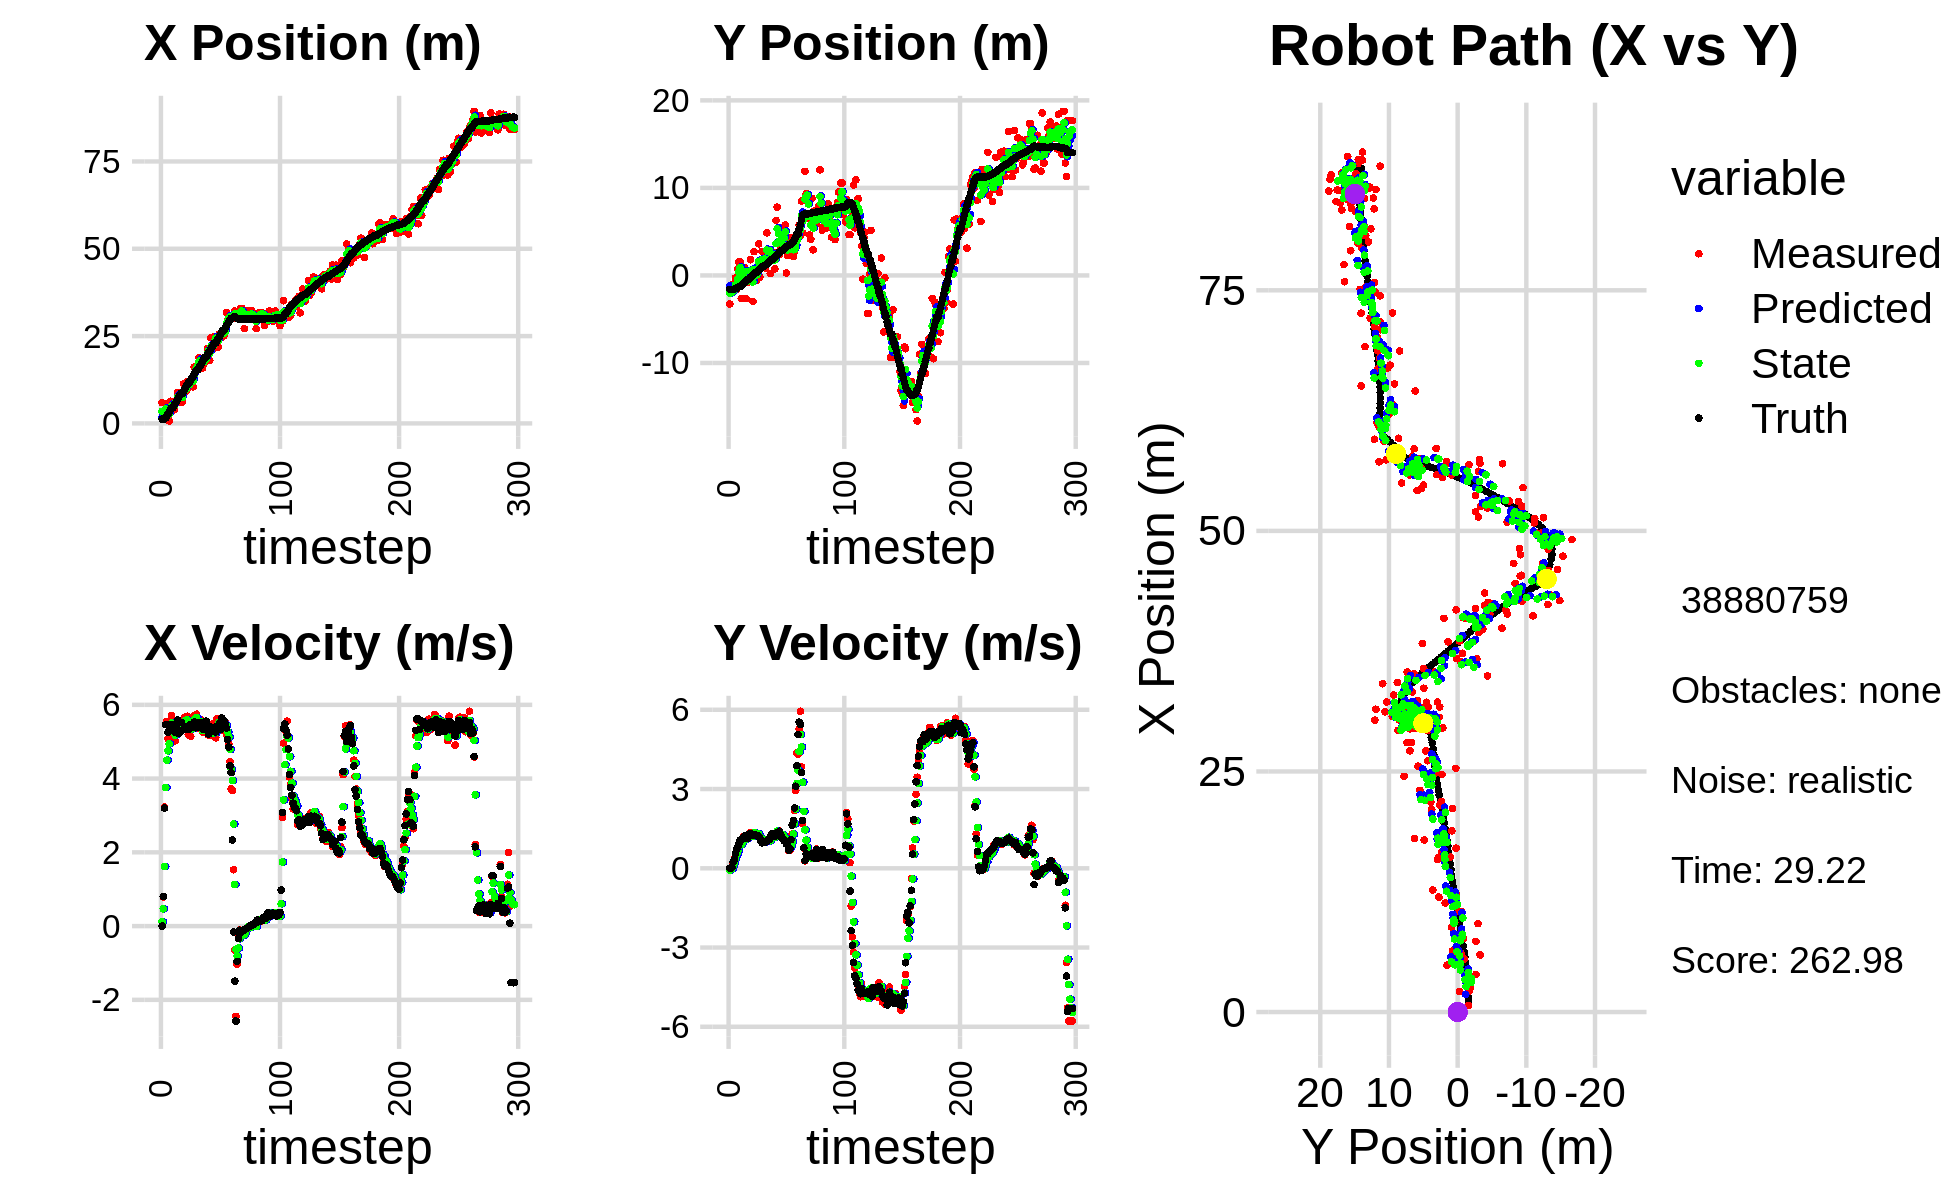

The data file committed next to this chart (first rows):
5.929851054605546956e+00, -3.265390038914589788e+00, 0.000000000000000000e+00, -0.000000000000000000e+00, 0.000000000000000000e+00, 0.000000000000000000e+00, 0.000000000000000000e+00, 0.000000000000000000e+00, 1.845390211060153440e+00, -1.170776658003929604e+00, 0.000000000000000000e+00, 0.000000000000000000e+00, 1.239836215495872640e+00, -1.586369633301156767e+00, 0.000000000000000000e+00, 0.000000000000000000e+00, 0.000000000000000000e+00, 2.713047433644533157e-04
5.929851054605546956e+00, -3.265390038914589788e+00, 0.000000000000000000e+00, -0.000000000000000000e+00, 1.845390211060153440e+00, -1.170776658003929604e+00, 0.000000000000000000e+00, 0.000000000000000000e+00, 3.482863487507648514e+00, -2.024646472569979316e+00, 1.190161179844868716e-01, -7.767131512526513626e-02, 1.239836215495872640e+00, -1.586369633301156767e+00, 0.000000000000000000e+00, 0.000000000000000000e+00, 0.000000000000000000e+00, 2.713047433644533157e-04
2.509771942577764037e+00, -1.870493331228231915e+00, 7.899999943267259628e-01, 2.070432209231743022e-04, 3.494765099306097245e+00, -2.032413604082505820e+00, 1.190161179844868716e-01, -7.767131512526513626e-02, 3.128511941369949589e+00, -1.968799132294263288e+00, 4.686334354099356836e-01, -4.188028089521269454e-02, 1.273710727700237744e+00, -1.586358973121355209e+00, 8.000000000000000444e-01, 0.000000000000000000e+00, 8.000000119209289551e-01, -2.620800223667174578e-04
2.509771942577764037e+00, -1.870493331228231915e+00, 3.225967825173669201e+00, 1.442380928075081246e-02, 3.175375284910943119e+00, -1.972987160383784522e+00, 4.686334354099356836e-01, -4.188028089521269454e-02, 3.051363372173218735e+00, -1.930369049340048493e+00, 1.617808283613606513e+00, -1.348882484917709665e-02, 1.273710727700237744e+00, -1.586358973121355209e+00, 3.200000000000000178e+00, 3.500000000000000333e-02, 3.200000047683715820e+00, -4.471127409487962723e-03
5.504595756282224528e+00, -9.751553475368612833e-01, 5.466195235107777606e+00, 1.751260962259368614e-01, 3.213144200534579387e+00, -1.931717931824966206e+00, 1.617808283613606513e+00, -1.348882484917709665e-02, 4.103291428113136519e+00, -1.552888265992139694e+00, 3.758992277931187509e+00, 8.810020004116753123e-02, 1.557440280898796603e+00, -1.583991700197522334e+00, 5.461999999999999744e+00, 2.379999999999999893e-01, 5.467000007629394531e+00, -3.202706947922706604e-02
2.178912415833182514e+00, -1.711326041681136889e+00, 5.553250064911449790e+00, 3.614406637674981160e-01, 4.479190655906255536e+00, -1.544078245988022902e+00, 3.758992277931187509e+00, 8.810020004116753123e-02, 3.672380306347569068e+00, -1.602220609703714604e+00, 4.500314032685290400e+00, 2.057296678378349453e-01, 2.115492343168723810e+00, -1.563920148695835843e+00, 5.466000000000000192e+00, 3.230000000000000093e-01, 5.475999832153320312e+00, -6.499465554952621460e-02
2.136634229896592796e+00, -2.884782118586853850e-01, 5.080043642013946759e+00, 5.525015472837222497e-01, 4.122411709616097930e+00, -1.581647642919931096e+00, 4.500314032685290400e+00, 2.057296678378349453e-01, 3.375333042547819851e+00, -1.064832896790603112e+00, 4.754116786379545267e+00, 3.864223987107313629e-01, 2.738714694375403713e+00, -1.520078139288771002e+00, 5.253999999999999559e+00, 5.430000000000000382e-01, 5.282000064849853516e+00, -1.083334088325500488e-01
6.820795530972502130e-01, -1.599525497325647638e+00, 5.300824113883651378e+00, 7.011947084009808595e-01, 3.850744721185774377e+00, -1.026190656919530042e+00, 4.754116786379545267e+00, 3.864223987107313629e-01, 2.658274987884571505e+00, -1.243752377897743067e+00, 4.943901969513767369e+00, 5.116263390630675367e-01, 3.243769168269631020e+00, -1.465580837613475129e+00, 5.400000000000000355e+00, 7.139999999999999680e-01, 5.447000026702880859e+00, -1.315167695283889771e-01
6.332102059670505767e+00, 7.713106556601819763e-01, 5.550647730454278062e+00, 7.342414562668664324e-01, 3.152665184835948153e+00, -1.192589743991436357e+00, 4.943901969513767369e+00, 5.116263390630675367e-01, 4.369190601658147877e+00, -4.138216061973912785e-01, 5.345866861119365154e+00, 6.554579402258448040e-01, 3.866198062589926820e+00, -1.381287009605168370e+00, 5.453999999999999737e+00, 8.159999999999999476e-01, 5.514999866485595703e+00, -1.315167695283889771e-01
4.865925937426514025e+00, 1.534443779731730961e+00, 5.712395233025891805e+00, 9.324622985157466903e-01, 4.903777287770084037e+00, -3.482758121748067981e-01, 5.345866861119365154e+00, 6.554579402258448040e-01, 4.901944154841874735e+00, 4.007207583626159475e-01, 5.510320086645641879e+00, 8.244889951477174517e-01, 4.492056369311598019e+00, -1.278183058824515106e+00, 5.451999999999999957e+00, 9.489999999999999547e-01, 5.533999919891357422e+00, -1.618078202009201050e-01
4.865925937426514025e+00, 1.534443779731730961e+00, 5.202543619750604975e+00, 9.579350087544030723e-01, 5.452976163506439100e+00, 4.831696578773876927e-01, 5.510320086645641879e+00, 8.244889951477174517e-01, 5.224599922183101874e+00, 9.005921209690582740e-01, 5.335950146833825514e+00, 9.082567814360107405e-01, 4.492056369311598019e+00, -1.278183058824515106e+00, 5.463000000000000078e+00, 1.058999999999999941e+00, 5.564000129699707031e+00, -1.820886880159378052e-01
3.899291753678848504e+00, -2.648574457560862516e+00, 5.323800458326096496e+00, 1.078783769124959990e+00, 5.758194936866484426e+00, 9.914177991126593703e-01, 5.335950146833825514e+00, 9.082567814360107405e-01, 5.047437780699480570e+00, -4.380939682568518734e-01, 5.296790250574971992e+00, 8.943907041164472771e-01, 5.119554996020378113e+00, -1.161550150666570413e+00, 5.352999999999999758e+00, 1.084000000000000075e+00, 5.461999893188476562e+00, -1.999271064996719360e-01
6.270354568452118471e+00, -1.857108344509396103e-01, 5.023859038902828367e+00, 1.076979328879548170e+00, 5.577116805756977769e+00, -3.486548978452071457e-01, 5.296790250574971992e+00, 8.943907041164472771e-01, 5.835696271480580677e+00, -2.798174795664583048e-01, 5.174582956011162693e+00, 9.786294935726498334e-01, 5.736078738702407698e+00, -1.035973118730622922e+00, 5.248999999999999666e+00, 1.129999999999999893e+00, 5.369999885559082031e+00, -2.111767083406448364e-01
6.114817097417797775e+00, 4.706365601541392385e-01, 5.525097527282053278e+00, 1.214473979850119623e+00, 6.353154567081697124e+00, -1.819545302091933325e-01, 5.174582956011162693e+00, 9.786294935726498334e-01, 6.272873144137524726e+00, 8.114752399937852356e-02, 5.331750403154472018e+00, 1.098519635754515278e+00, 6.238028048945055914e+00, -9.280450807328518570e-01, 5.375000000000000000e+00, 1.185000000000000053e+00, 5.504000186920166016e+00, -2.163694649934768677e-01
8.820975660565299137e+00, 8.782653343540208768e-01, 5.574688128246330088e+00, 1.226425033632910999e+00, 6.806048184452971661e+00, 1.909994875748300402e-01, 5.331750403154472018e+00, 1.098519635754515278e+00, 7.577653277898156681e+00, 4.649832886737981785e-01, 5.505156356714769217e+00, 1.171432732894071904e+00, 6.859842776530277852e+00, -7.912378767644007160e-01, 5.591000000000000192e+00, 1.237000000000000099e+00, 5.725999832153320312e+00, -2.165492177009582520e-01
7.339102581005214176e+00, -2.652693436903139190e+00, 5.351036402458927199e+00, 1.177221908900055292e+00, 8.128168913569632892e+00, 5.821265619632053356e-01, 5.505156356714769217e+00, 1.171432732894071904e+00, 7.822372856886797621e+00, -6.919253326503159718e-01, 5.418309352707245452e+00, 1.095342957425453179e+00, 7.488358020342793964e+00, -6.537020667170521104e-01, 5.219999999999999751e+00, 1.120000000000000107e+00, 5.339000225067138672e+00, -2.165492177009582520e-01
7.629269688599466193e+00, -8.325661282981654532e-01, 5.461213910913659042e+00, 1.159755863877750315e+00, 8.364203792157521633e+00, -5.823910369077706095e-01, 5.418309352707245452e+00, 1.095342957425453179e+00, 8.085351599603884054e+00, -6.792884352146719706e-01, 5.422034672166256897e+00, 1.117647662513954865e+00, 8.090466021957452014e+00, -5.256931045928916468e-01, 5.274000000000000021e+00, 1.122000000000000108e+00, 5.392000198364257812e+00, -2.092536240816116333e-01
6.105585574546735117e+00, -4.699923413422235630e-01, 5.453766896841625744e+00, 1.175443572592947739e+00, 8.627555066820509211e+00, -5.675236689632764397e-01, 5.422034672166256897e+00, 1.117647662513954865e+00, 7.665908825592203435e+00, -5.276279746938435933e-01, 5.387308249629520596e+00, 1.145479970756117849e+00, 8.609917163834149179e+00, -4.130771625926557000e-01, 5.525999999999999801e+00, 1.207999999999999963e+00, 5.657000064849853516e+00, -2.122814953327178955e-01
6.105585574546735117e+00, -4.699923413422235630e-01, 5.405367895727094307e+00, 1.289282239270275632e+00, 8.204639650555154873e+00, -4.130799776182317862e-01, 5.387308249629520596e+00, 1.145479970756117849e+00, 7.405820887735827363e+00, -4.318193912755553532e-01, 5.345956706862818208e+00, 1.207431347486366269e+00, 8.609917163834149179e+00, -4.130771625926557000e-01, 5.310999999999999943e+00, 1.302999999999999936e+00, 5.467999935150146484e+00, -2.341440469026565552e-01
1.132400393420898688e+01, 1.799771739270858095e+00, 5.500384640138920922e+00, 1.351541786050232119e+00, 7.940416558422109361e+00, -3.110762565269187263e-01, 5.345956706862818208e+00, 1.207431347486366269e+00, 9.235822162240239663e+00, 5.240735193663564884e-01, 5.486456392364725154e+00, 1.322141944922017975e+00, 9.228008746415737207e+00, -2.654459940500027981e-01, 5.344000000000000306e+00, 1.292000000000000037e+00, 5.498000144958496094e+00, -2.409442067146301270e-01
9.280582010483536592e+00, 4.296708841361481235e-01, 5.657009939245862817e+00, 1.320121102228933641e+00, 9.784467801476711912e+00, 6.562877138585583303e-01, 5.486456392364725154e+00, 1.322141944922017975e+00, 9.596392533601417085e+00, 5.669708937552155881e-01, 5.559647365561209753e+00, 1.315757709066150749e+00, 9.840895175735267841e+00, -1.158035259825939411e-01, 5.357999999999999652e+00, 1.254000000000000004e+00, 5.502999782562255859e+00, -2.292574346065521240e-01
9.189101337826663496e+00, -2.972871349753887227e+00, 5.324749927564999652e+00, 1.273837573877909746e+00, 1.015235727015753753e+01, 6.985466646618306852e-01, 5.559647365561209753e+00, 1.315757709066150749e+00, 9.778442776770431166e+00, -7.487012461863306045e-01, 5.428877044587945733e+00, 1.208220510309130580e+00, 1.045706033653806521e+01, 2.886767502668433766e-02, 5.392999999999999794e+00, 1.288000000000000034e+00, 5.545000076293945312e+00, -2.348163723945617676e-01
1.194761931867036964e+01, 2.720828368194101010e+00, 5.689285464088713162e+00, 1.357509351850991308e+00, 1.032133048122922503e+01, -6.278791951554175688e-01, 5.428877044587945733e+00, 1.208220510309130580e+00, 1.094670929521848990e+01, 6.950050777835200533e-01, 5.596454884112946004e+00, 1.355179817616149140e+00, 1.107637643797282045e+01, 1.772120727464888967e-01, 5.386999999999999567e+00, 1.284000000000000030e+00, 5.538000106811523438e+00, -2.342284321784973145e-01
1.042424797956083182e+01, -5.778761366175603209e-01, 5.201965987886427278e+00, 1.241230998363644700e+00, 1.150635478362978503e+01, 8.305230595451349451e-01, 5.596454884112946004e+00, 1.355179817616149140e+00, 1.108295902147104961e+01, 2.728381767398307955e-01, 5.386691076038522930e+00, 1.270822608801432940e+00, 1.169164514486583961e+01, 3.225576420613943118e-01, 5.325999999999999623e+00, 1.245999999999999996e+00, 5.469999790191650391e+00, -2.342284321784973145e-01
1.042424797956083182e+01, -5.778761366175603209e-01, 5.612360286783162344e+00, 1.309038251253118679e+00, 1.162162812907490128e+01, 3.999204376199740896e-01, 5.386691076038522930e+00, 1.270822608801432940e+00, 1.117074319366385815e+01, 1.574135207101751144e-02, 5.470684415397675693e+00, 1.263942152923543949e+00, 1.169164514486583961e+01, 3.225576420613943118e-01, 5.357999999999999652e+00, 1.252000000000000002e+00, 5.501999855041503906e+00, -2.291453331708908081e-01
1.229629202436843904e+01, 2.447739527308206431e-01, 5.147616941234106847e+00, 1.192767781142452410e+00, 1.171781163520362590e+01, 1.421355673633719063e-01, 5.470684415397675693e+00, 1.263942152923543949e+00, 1.192985076654659871e+01, 1.807446697150729420e-01, 5.328644701488371105e+00, 1.235080587957936737e+00, 1.230584383001739646e+01, 4.659732115743391856e-01, 5.467999999999999972e+00, 1.243000000000000105e+00, 5.606999874114990234e+00, -2.276943475008010864e-01
1.268265762893483917e+01, 3.610311819441631709e+00, 5.430604986040105331e+00, 1.206441351678330554e+00, 1.246271523669543591e+01, 3.042527285108665991e-01, 5.328644701488371105e+00, 1.235080587957936737e+00, 1.254890503203526642e+01, 1.605784718982388615e+00, 5.384071119567353847e+00, 1.302647226541742365e+00, 1.293209314325678783e+01, 6.095488804761408641e-01, 5.411999999999999922e+00, 1.201999999999999957e+00, 5.544000148773193359e+00, -2.186058163642883301e-01
1.046429181055627922e+01, -2.022429565116581618e-01, 5.433885004318677936e+00, 1.143985342248059256e+00, 1.308731214399200127e+01, 1.736049441636562829e+00, 5.384071119567353847e+00, 1.302647226541742365e+00, 1.208829459362272374e+01, 9.684942876505724385e-01, 5.352872819040925378e+00, 1.185747029689640408e+00, 1.355492067332876616e+01, 7.462919486723776918e-01, 5.456000000000000405e+00, 1.147999999999999909e+00, 5.576000213623046875e+00, -2.074979096651077271e-01
1.611376333161408425e+01, 1.048565922617244128e+00, 5.700756914590888513e+00, 1.073765790452384516e+00, 1.262358187552681699e+01, 1.087068990619536546e+00, 5.352872819040925378e+00, 1.185747029689640408e+00, 1.396163113043867554e+01, 1.069038358186058746e+00, 5.604089810441520214e+00, 1.135488271365882040e+00, 1.418490076001744704e+01, 8.752818841448927190e-01, 5.533999999999999808e+00, 1.040999999999999925e+00, 5.631000041961669922e+00, -1.861737370491027832e-01
1.607895207355881340e+01, 2.755354000292733474e+00, 5.414036821195023386e+00, 9.686099827817646890e-01, 1.452204011148282703e+01, 1.182587185322646839e+00, 5.604089810441520214e+00, 1.135488271365882040e+00, 1.511078271053414745e+01, 1.797835062122166816e+00, 5.545871309992956633e+00, 1.100128423648713438e+00, 1.481177568384285514e+01, 9.905634650530830143e-01, 5.376999999999999780e+00, 9.629999999999999671e-01, 5.462999820709228516e+00, -1.770341992378234863e-01
1.619161242201034412e+01, 1.767417324922307076e+00, 5.746301232991078756e+00, 1.064122424640459030e+00, 1.566536984153344392e+01, 1.907847904487038226e+00, 5.545871309992956633e+00, 1.100128423648713438e+00, 1.587068758962683290e+01, 1.851611058756998940e+00, 5.656374717729320878e+00, 1.080862680605039428e+00, 1.533514642704506237e+01, 1.085730148496633296e+00, 5.522999999999999687e+00, 1.018999999999999906e+00, 5.617000102996826172e+00, -1.831095665693283081e-01
1.619161242201034412e+01, 1.767417324922307076e+00, 5.473932103289240736e+00, 1.013684049250127117e+00, 1.643632506139976357e+01, 1.959697326817502860e+00, 5.656374717729320878e+00, 1.080862680605039428e+00, 1.633828356595290998e+01, 1.882239621967770837e+00, 5.563528817052804776e+00, 1.046608400436126463e+00, 1.533514642704506237e+01, 1.085730148496633296e+00, 5.461999999999999744e+00, 1.018999999999999906e+00, 5.556000232696533203e+00, -1.831095665693283081e-01
1.883170461596877843e+01, 8.465418349440499979e-01, 5.364016748661251555e+00, 9.976265316582703102e-01, 1.689463644765818984e+01, 1.986900462011383484e+00, 5.563528817052804776e+00, 1.046608400436126463e+00, 1.762795826359666407e+01, 1.536457915725499390e+00, 5.509428074057501235e+00, 9.973749390872747034e-01, 1.596519708611864807e+01, 1.203144385203207323e+00, 5.391000000000000014e+00, 9.979999999999999982e-01, 5.481999874114990234e+00, -1.838839799165725708e-01
1.787902247857019944e+01, 4.865825726408798069e+00, 5.611485572669452360e+00, 1.017565452887654320e+00, 1.817890107100241437e+01, 1.636195409634226827e+00, 5.509428074057501235e+00, 9.973749390872747034e-01, 1.806719141030591302e+01, 2.908870007804630120e+00, 5.552132490129186415e+00, 1.084600080950329781e+00, 1.658581018412920116e+01, 1.317704750210558773e+00, 5.519999999999999574e+00, 1.006000000000000005e+00, 5.611000061035156250e+00, -1.793868988752365112e-01
1.660341477392966070e+01, 2.288284076459912608e+00, 5.422609119572323166e+00, 1.032332371748453603e+00, 1.862240465931883193e+01, 3.017330015899663209e+00, 5.552132490129186415e+00, 1.084600080950329781e+00, 1.784987448402768706e+01, 2.728820402069032536e+00, 5.443199173538156188e+00, 1.043895144003056163e+00, 1.721907472540907591e+01, 1.434109523015404841e+00, 5.450000000000000178e+00, 1.062999999999999945e+00, 5.552999973297119141e+00, -1.881244182586669922e-01
1.585940909375742081e+01, 2.929042412589642819e+00, 5.265643805993200033e+00, 1.063664253679992955e+00, 1.839419440138150108e+01, 2.833209916469338285e+00, 5.443199173538156188e+00, 1.043895144003056163e+00, 1.742319929931331046e+01, 2.871464172050572028e+00, 5.303240236246846706e+00, 1.054927309224430010e+00, 1.773896455690990592e+01, 1.535505368263537118e+00, 5.342999999999999972e+00, 1.078999999999999959e+00, 5.451000213623046875e+00, -1.993186622858047485e-01
1.702598667091195139e+01, 2.239954014894143808e-01, 5.339833045011858736e+00, 1.181584761789727489e+00, 1.795352332293799691e+01, 2.976956902973014962e+00, 5.303240236246846706e+00, 1.054927309224430010e+00, 1.760093847051656013e+01, 1.895798985625298805e+00, 5.300337300616719816e+00, 1.043946785971796576e+00, 1.835492563215686346e+01, 1.664562059909346692e+00, 5.407000000000000028e+00, 1.195999999999999952e+00, 5.538000106811523438e+00, -2.177684754133224487e-01
1.821106815333068241e+01, 1.895544729175289156e+00, 5.397574696463505184e+00, 1.283156198584307628e+00, 1.813097220057823122e+01, 2.000193664222478240e+00, 5.300337300616719816e+00, 1.043946785971796576e+00, 1.816399333342282674e+01, 1.965090462849380160e+00, 5.348979892393231239e+00, 1.146774895380020309e+00, 1.897127199160192035e+01, 1.806327892191558204e+00, 5.325000000000000178e+00, 1.266999999999999904e+00, 5.473999977111816406e+00, -2.333958894014358521e-01
1.821106815333068241e+01, 1.895544729175289156e+00, 5.512375344464046201e+00, 1.310447560236033260e+00, 1.869889132266214915e+01, 2.079767952387382213e+00, 5.348979892393231239e+00, 1.146774895380020309e+00, 1.851697681409380536e+01, 2.011388277930705293e+00, 5.417941542858824455e+00, 1.214400787903873180e+00, 1.897127199160192035e+01, 1.806327892191558204e+00, 5.556000000000000050e+00, 1.322000000000000064e+00, 5.710999965667724609e+00, -2.333958894014358521e-01
2.148860239946732165e+01, 2.612716926707201015e+00, 5.235871520895209130e+00, 1.241294029740729998e+00, 1.905877096837968665e+01, 2.132828356721092611e+00, 5.417941542858824455e+00, 1.214400787903873180e+00, 1.998049525044987007e+01, 2.322545332468806123e+00, 5.382490127327634433e+00, 1.237885857627154973e+00, 1.960129976218532022e+01, 1.956209255431809346e+00, 5.325000000000000178e+00, 1.250000000000000000e+00, 5.469999790191650391e+00, -2.327774167060852051e-01
2.116154718337910268e+01, 7.418825163102288345e-01, 5.175103136043010643e+00, 1.189288410620622072e+00, 2.051874426318263289e+01, 2.446333918231521576e+00, 5.382490127327634433e+00, 1.237885857627154973e+00, 2.075863667347078589e+01, 1.773703898917974087e+00, 5.295547036595559476e+00, 1.175140075436470477e+00, 2.021751642228811718e+01, 2.100925518281489435e+00, 5.206000000000000405e+00, 1.201999999999999957e+00, 5.342999935150146484e+00, -2.258875519037246704e-01
1.804175353049943453e+01, 6.279238534926060211e+00, 5.301227470365138750e+00, 1.247358965068913861e+00, 2.128819137713034237e+01, 1.891217906461621023e+00, 5.295547036595559476e+00, 1.175140075436470477e+00, 2.005068305311907650e+01, 3.621515719130175448e+00, 5.227981656131928112e+00, 1.313377837205884191e+00, 2.071519136394300276e+01, 2.215587450034706141e+00, 5.413000000000000256e+00, 1.286000000000000032e+00, 5.563000202178955078e+00, -2.310926914215087891e-01
2.449657845439920223e+01, 7.793932034680729259e+00, 5.245980071495460528e+00, 1.297269049496236226e+00, 2.057348121873226887e+01, 3.752853502850763689e+00, 5.227981656131928112e+00, 1.313377837205884191e+00, 2.206911674658132227e+01, 5.344230944570288244e+00, 5.324071342115579419e+00, 1.404294526828024692e+00, 2.133598756751015202e+01, 2.364993644624378000e+00, 5.358999999999999986e+00, 1.332000000000000073e+00, 5.521999835968017578e+00, -2.424247711896896362e-01
2.106116288882672549e+01, 3.772003723733662550e+00, 5.182961288001416200e+00, 1.326428010352313169e+00, 2.260152388079287888e+01, 5.484660397253090736e+00, 5.324071342115579419e+00, 1.404294526828024692e+00, 2.201072602781243148e+01, 4.808049696691297115e+00, 5.222369410390824918e+00, 1.328457365386597200e+00, 2.195207643439672651e+01, 2.519468618837017004e+00, 5.365999999999999659e+00, 1.379000000000000004e+00, 5.540999889373779297e+00, -2.505434453487396240e-01
2.186863702478634153e+01, 2.383636398174155069e+00, 5.498311737291508017e+00, 1.409093815897365820e+00, 2.253296296885151406e+01, 4.940895433229957057e+00, 5.222369410390824918e+00, 1.328457365386597200e+00, 2.228657316919358067e+01, 3.935648077890123275e+00, 5.342176661226379686e+00, 1.301952152438714094e+00, 2.256964921882098096e+01, 2.679004981200538982e+00, 5.381999999999999673e+00, 1.399000000000000021e+00, 5.560999870300292969e+00, -2.508781552314758301e-01
2.481365406488554015e+01, 3.334115220401443480e+00, 5.266063061569066228e+00, 1.256971043154022638e+00, 2.282079083531622032e+01, 4.065843293133994507e+00, 5.342176661226379686e+00, 1.301952152438714094e+00, 2.357858271642367498e+01, 3.776463566665314353e+00, 5.348666087344920328e+00, 1.264391686370200496e+00, 2.307828855450299343e+01, 2.806135489124776061e+00, 5.269999999999999574e+00, 1.278999999999999915e+00, 5.422999858856201172e+00, -2.343085557222366333e-01
2.481365406488554015e+01, 3.334115220401443480e+00, 5.104599101444872389e+00, 1.218430767426937900e+00, 2.411344932515816808e+01, 3.902902735302334225e+00, 5.348666087344920328e+00, 1.264391686370200496e+00, 2.437429304571720934e+01, 3.677680580966729007e+00, 5.245242396816429675e+00, 1.230351595733697012e+00, 2.307828855450299343e+01, 2.806135489124776061e+00, 5.259999999999999787e+00, 1.147999999999999909e+00, 5.383999824523925781e+00, -2.343085557222366333e-01
2.304446482581598943e+01, 5.491415096412143981e+00, 5.621745552849268357e+00, 1.202904307243877202e+00, 2.489881728539885231e+01, 3.800715740540098864e+00, 5.245242396816429675e+00, 1.230351595733697012e+00, 2.420141395163796005e+01, 4.465983804372700483e+00, 5.387216852060854322e+00, 1.259267891437661824e+00, 2.368204259842438475e+01, 2.944307638664446891e+00, 5.421999999999999709e+00, 1.110000000000000098e+00, 5.534999847412109375e+00, -2.107947617769241333e-01
2.180988812443614222e+01, 3.899029029995177531e+00, 5.563770492598851369e+00, 1.076728763602506467e+00, 2.474013563684404460e+01, 4.591910593516466577e+00, 5.387216852060854322e+00, 1.259267891437661824e+00, 2.362765485095094675e+01, 4.314314277677710585e+00, 5.408335303298266616e+00, 1.162058464823524151e+00, 2.430219316446929412e+01, 3.070632292379969375e+00, 5.416999999999999815e+00, 1.038000000000000034e+00, 5.514999866485595703e+00, -1.911619305610656738e-01
2.554908263671773128e+01, 5.760795189832512264e+00, 5.594071207183407779e+00, 1.067424135095642601e+00, 2.416848838128077404e+01, 4.430520124160063133e+00, 5.408335303298266616e+00, 1.162058464823524151e+00, 2.469945835851482840e+01, 4.952097853541546968e+00, 5.528446619234695270e+00, 1.152638688212733298e+00, 2.492577886523520192e+01, 3.190443349782358329e+00, 5.493999999999999773e+00, 1.014999999999999902e+00, 5.586999893188476562e+00, -1.885469555854797363e-01
2.532790467140187118e+01, 2.732067835209794349e-01, 5.532391947108441954e+00, 9.359278970658955199e-01, 2.525230302043829766e+01, 5.067361722362820231e+00, 5.528446619234695270e+00, 1.152638688212733298e+00, 2.528121644860927830e+01, 3.173391072195349771e+00, 5.532039812494169873e+00, 9.409052127313224378e-01, 2.555041170082899882e+01, 3.303997351372420344e+00, 5.328000000000000291e+00, 9.120000000000000329e-01, 5.405000209808349609e+00, -1.675856709480285645e-01
2.469019126823026866e+01, 2.298599555116073390e+00, 5.608975026072807069e+00, 9.017553996453888665e-01, 2.583442042985869591e+01, 3.267481593468481993e+00, 5.532039812494169873e+00, 9.409052127313224378e-01, 2.540017334320835474e+01, 2.884835560606699545e+00, 5.544353323234274100e+00, 9.001613709695993615e-01, 2.607234144191993863e+01, 3.391712023056073999e+00, 5.639000000000000234e+00, 9.100000000000000311e-01, 5.711999893188476562e+00, -1.594060361385345459e-01
2.515570032524714605e+01, 3.202965093567787580e+00, 5.318330652155687233e+00, 6.670536002569060763e-01, 2.595460867553178375e+01, 2.974851697703659426e+00, 5.544353323234274100e+00, 9.001613709695993615e-01, 2.564449107322083066e+01, 3.058743869828747020e+00, 5.416683201141056614e+00, 8.030154160487705806e-01, 2.671117639530035959e+01, 3.482602908122435448e+00, 5.471000000000000085e+00, 6.850000000000000533e-01, 5.513999938964843750e+00, -1.247738003730773926e-01
2.515570032524714605e+01, 3.202965093567787580e+00, 5.493954671826783098e+00, 6.890813082493960628e-01, 2.618615939333493614e+01, 3.139045411433623922e+00, 5.416683201141056614e+00, 8.030154160487705806e-01, 2.579529196947722980e+01, 3.161309425944612617e+00, 5.431634466001040273e+00, 7.543803679650090688e-01, 2.671117639530035959e+01, 3.482602908122435448e+00, 5.570000000000000284e+00, 7.379999999999999893e-01, 5.618000030517578125e+00, -1.247738003730773926e-01
2.611630415845825226e+01, 4.352406335904431600e+00, 5.534030754395433682e+00, 8.827913884540115053e-01, 2.633845541607733409e+01, 3.236747462741113690e+00, 5.431634466001040273e+00, 7.543803679650090688e-01, 2.625632465025073614e+01, 3.679492231453316720e+00, 5.476557680723282751e+00, 8.380016421217305611e-01, 2.734731531078050182e+01, 3.567386938766382798e+00, 5.472999999999999865e+00, 1.086000000000000076e+00, 5.579999923706054688e+00, -1.581877022981643677e-01
3.170361161225806512e+01, 2.610937072652068203e+00, 5.195155602255235650e+00, 1.294478755601161435e+00, 2.680398041832306433e+01, 3.763292395665489565e+00, 5.476557680723282751e+00, 8.380016421217305611e-01, 2.866463072423031377e+01, 3.321052459416951930e+00, 5.447222975125097122e+00, 1.011120108479005797e+00, 2.797765684090238381e+01, 3.688819720341439456e+00, 5.368000000000000327e+00, 1.631999999999999895e+00, 5.611000061035156250e+00, -2.441976666450500488e-01
2.952129852726887904e+01, 2.149600937063390838e+00, 5.054498150408802459e+00, 1.725783967718590217e+00, 2.920935302174282455e+01, 3.422164470264852376e+00, 5.447222975125097122e+00, 1.011120108479005797e+00, 2.931848922213232811e+01, 2.939177887783589238e+00, 5.263047669741260925e+00, 1.295048372281456750e+00, 2.849440526949616270e+01, 3.836374594450866482e+00, 5.057999999999999829e+00, 1.814999999999999947e+00, 5.374000072479248047e+00, -3.290244936943054199e-01
3.062179267390858683e+01, 2.699228359387820575e+00, 4.938822213739332945e+00, 2.195919490578654987e+00, 2.984479398910645287e+01, 3.068682725011735002e+00, 5.263047669741260925e+00, 1.295048372281456750e+00, 3.013284569064153473e+01, 2.946195379224126221e+00, 5.122749894616193345e+00, 1.682900647558800422e+00, 2.906991529412240283e+01, 4.056799723408080816e+00, 4.855999999999999872e+00, 2.283999999999999808e+00, 5.366000175476074219e+00, -4.183743596076965332e-01
3.021513503733964257e+01, 3.373089923442909033e+00, 4.458557367294839757e+00, 2.938854850478261227e+00, 3.064512068010315460e+01, 3.114485443980006263e+00, 5.122749894616193345e+00, 1.682900647558800422e+00, 3.046469863902463260e+01, 3.248473751409102217e+00, 4.790216765389068598e+00, 2.242391786635923090e+00, 2.961477708802944875e+01, 4.339958502957764530e+00, 4.344999999999999751e+00, 3.104000000000000092e+00, 5.340000152587890625e+00, -5.827801823616027832e-01
3.003427264028298893e+01, 4.490898086382162369e+00, 3.722663942165198137e+00, 4.379643688720118000e+00, 3.094372031556353875e+01, 3.472712930072694437e+00, 4.790216765389068598e+00, 2.242391786635923090e+00, 3.057028183024409884e+01, 3.928442574484514616e+00, 4.252258126176181818e+00, 3.208497157358289886e+00, 3.010252714125113016e+01, 4.741710974033425785e+00, 4.161999999999999922e+00, 3.883999999999999897e+00, 5.692999839782714844e+00, -8.663066625595092773e-01
3.003427264028298893e+01, 4.490898086382162369e+00, 3.676681078134255820e+00, 4.325545719262993138e+00, 3.099550764286171756e+01, 4.249292290220343382e+00, 4.252258126176181818e+00, 3.208497157358289886e+00, 3.061478710385698321e+01, 4.373032000318277213e+00, 3.951176555367038379e+00, 3.706391269433217062e+00, 3.010252714125113016e+01, 4.741710974033425785e+00, 2.338000000000000078e+00, 5.062999999999999723e+00, 5.577000141143798828e+00, -8.663066625595092773e-01
... 237 more rows
